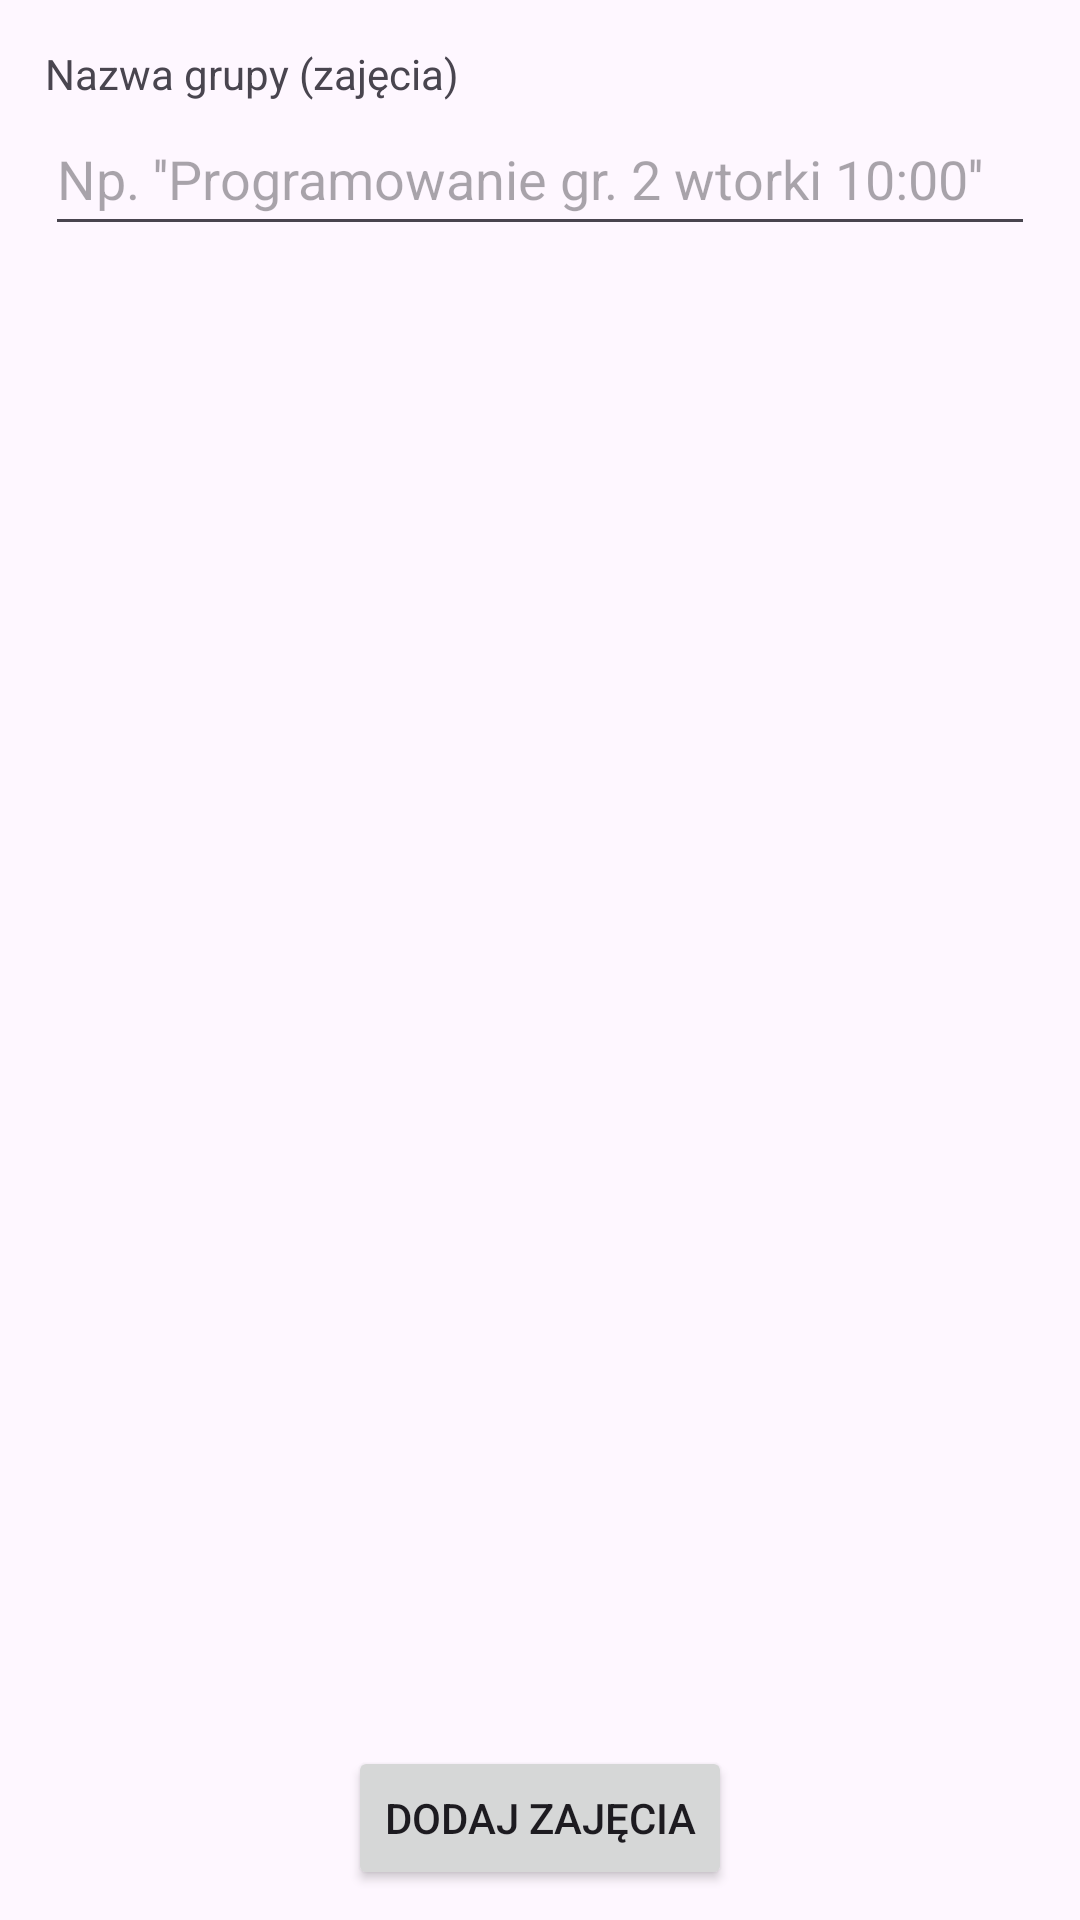

This screen was rendered from an Android layout file. Write that file and the resources it references.
<!-- AndroidManifest.xml: application theme Theme.TeacherAssistant -->
<!-- res/layout/fragment_create_new_class.xml -->
<?xml version="1.0" encoding="utf-8"?>
<androidx.constraintlayout.widget.ConstraintLayout xmlns:android="http://schemas.android.com/apk/res/android"
    xmlns:tools="http://schemas.android.com/tools"
    android:layout_width="match_parent"
    android:layout_height="match_parent"
    xmlns:app="http://schemas.android.com/apk/res-auto"
    tools:context=".CreateNewClassFragment">

    <TextView
        android:id="@+id/classNameTextView"
        android:layout_width="match_parent"
        android:layout_height="wrap_content"
        app:layout_constraintStart_toStartOf="parent"
        app:layout_constraintTop_toTopOf="parent"
        android:layout_margin="15dp"
        android:text="@string/study_class_name_text_hint" />

    <EditText
        android:layout_marginHorizontal="15dp"
        android:id="@+id/classNameTextInput"
        android:layout_width="match_parent"
        android:layout_height="48dp"
        app:layout_constraintStart_toStartOf="parent"
        app:layout_constraintTop_toBottomOf="@id/classNameTextView"

        android:ems="10"
        android:inputType="text"
        android:hint="@string/example_study_class_name_text"
        android:autofillHints="" />





















    <Button
        android:id="@+id/addNewClassButton"
        android:layout_height="wrap_content"
        android:layout_width="wrap_content"
        app:layout_constraintStart_toStartOf="parent"
        app:layout_constraintEnd_toEndOf="parent"
        app:layout_constraintBottom_toBottomOf="parent"
        android:text="@string/add_new_class_text"
        android:layout_marginBottom="10dp">

    </Button>

</androidx.constraintlayout.widget.ConstraintLayout>
<!-- resources referenced by this layout -->
<resources>
  <string name="add_new_class_text">Dodaj zajęcia</string>
  <string name="example_study_class_name_text">Np. \'\'Programowanie gr. 2 wtorki 10:00\'\'</string>
  <string name="study_class_name_text_hint">Nazwa grupy (zajęcia)</string>
  <style name="Theme.TeacherAssistant" parent="Base.Theme.TeacherAssistant" />
  <style name="Base.Theme.TeacherAssistant" parent="Theme.Material3.Light">
          <item name="colorPrimary">@color/teal_700</item>
          <item name="colorPrimaryVariant">@color/teal_900</item>
          <item name="colorOnPrimary">@color/white</item>
          
          <item name="colorSecondary">@color/blue_200</item>
          <item name="colorSecondaryVariant">@color/blue_700</item>
          <item name="colorOnSecondary">@color/black</item>
          
          <item name="android:statusBarColor" tools:targetApi="l">?attr/colorPrimaryVariant</item>
  
          
          
      </style>
  <color name="teal_700">#0097A7</color>
  <color name="teal_900">#006064</color>
  <color name="white">#FFFFFFFF</color>
  <color name="blue_200">#62A3FF</color>
  <color name="blue_700">#1675D1</color>
  <color name="black">#FF000000</color>
</resources>
